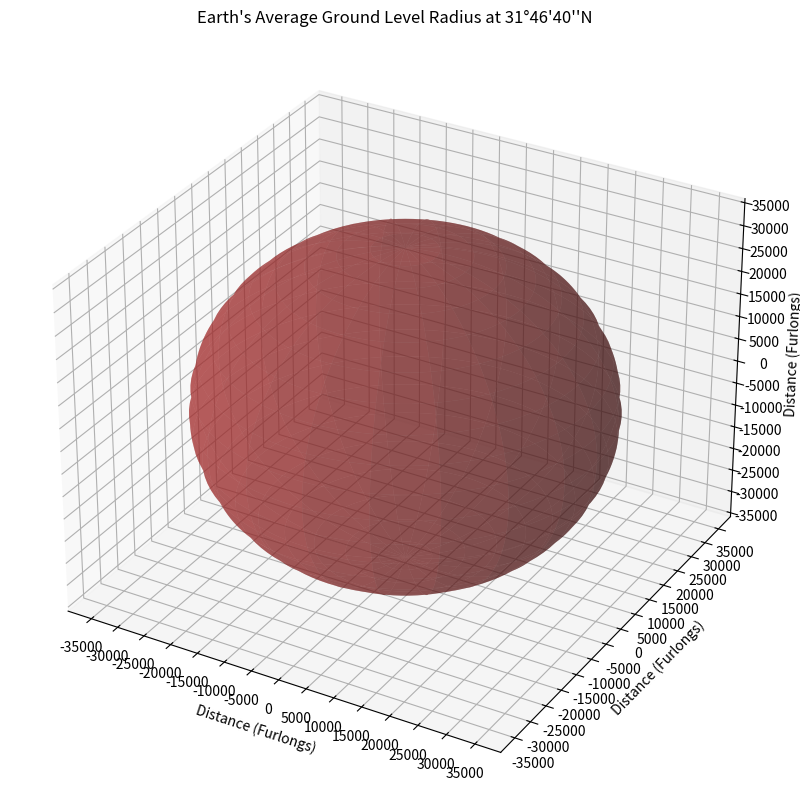

Source code (Python):
import numpy as np
import matplotlib.pyplot as plt
from mpl_toolkits.mplot3d import Axes3D

"""
[redacted]
A python program which represents the earth's average 
radius at ground level at 31°46'40"N Latitude 
(i.e. 34456.21161539 furlongs).
"""

# Sphere parameters
radius_furlongs = 34456.21161539

# Generate points on the sphere
phi, theta = np.linspace(0, np.pi, 100), np.linspace(0, 2 * np.pi, 100)
phi, theta = np.meshgrid(phi, theta)
x = radius_furlongs * np.sin(phi) * np.cos(theta)
y = radius_furlongs * np.sin(phi) * np.sin(theta)
z = radius_furlongs * np.cos(phi)

# Create the plot
fig = plt.figure(figsize=(10, 10))
ax = fig.add_subplot(111, projection='3d')
ax.plot_surface(x, y, z, color='brown', rstride=5, cstride=5, alpha=0.5)

# Set the axis labels and title
ax.set_xlabel('Distance (Furlongs)')
ax.set_ylabel('Distance (Furlongs)')
ax.set_zlabel('Distance (Furlongs)')
ax.set_title(r"Earth's Average Ground Level Radius at 31°46'40''N")

# Set tick positions and labels at every 5000 furlongs
tick_positions = np.arange(-35000, 35000 + 5000, 5000)  # From -35000 to 35000 (both inclusive), step 5000
ax.set_xticks(tick_positions)
ax.set_yticks(tick_positions)
ax.set_zticks(tick_positions)

plt.show()
